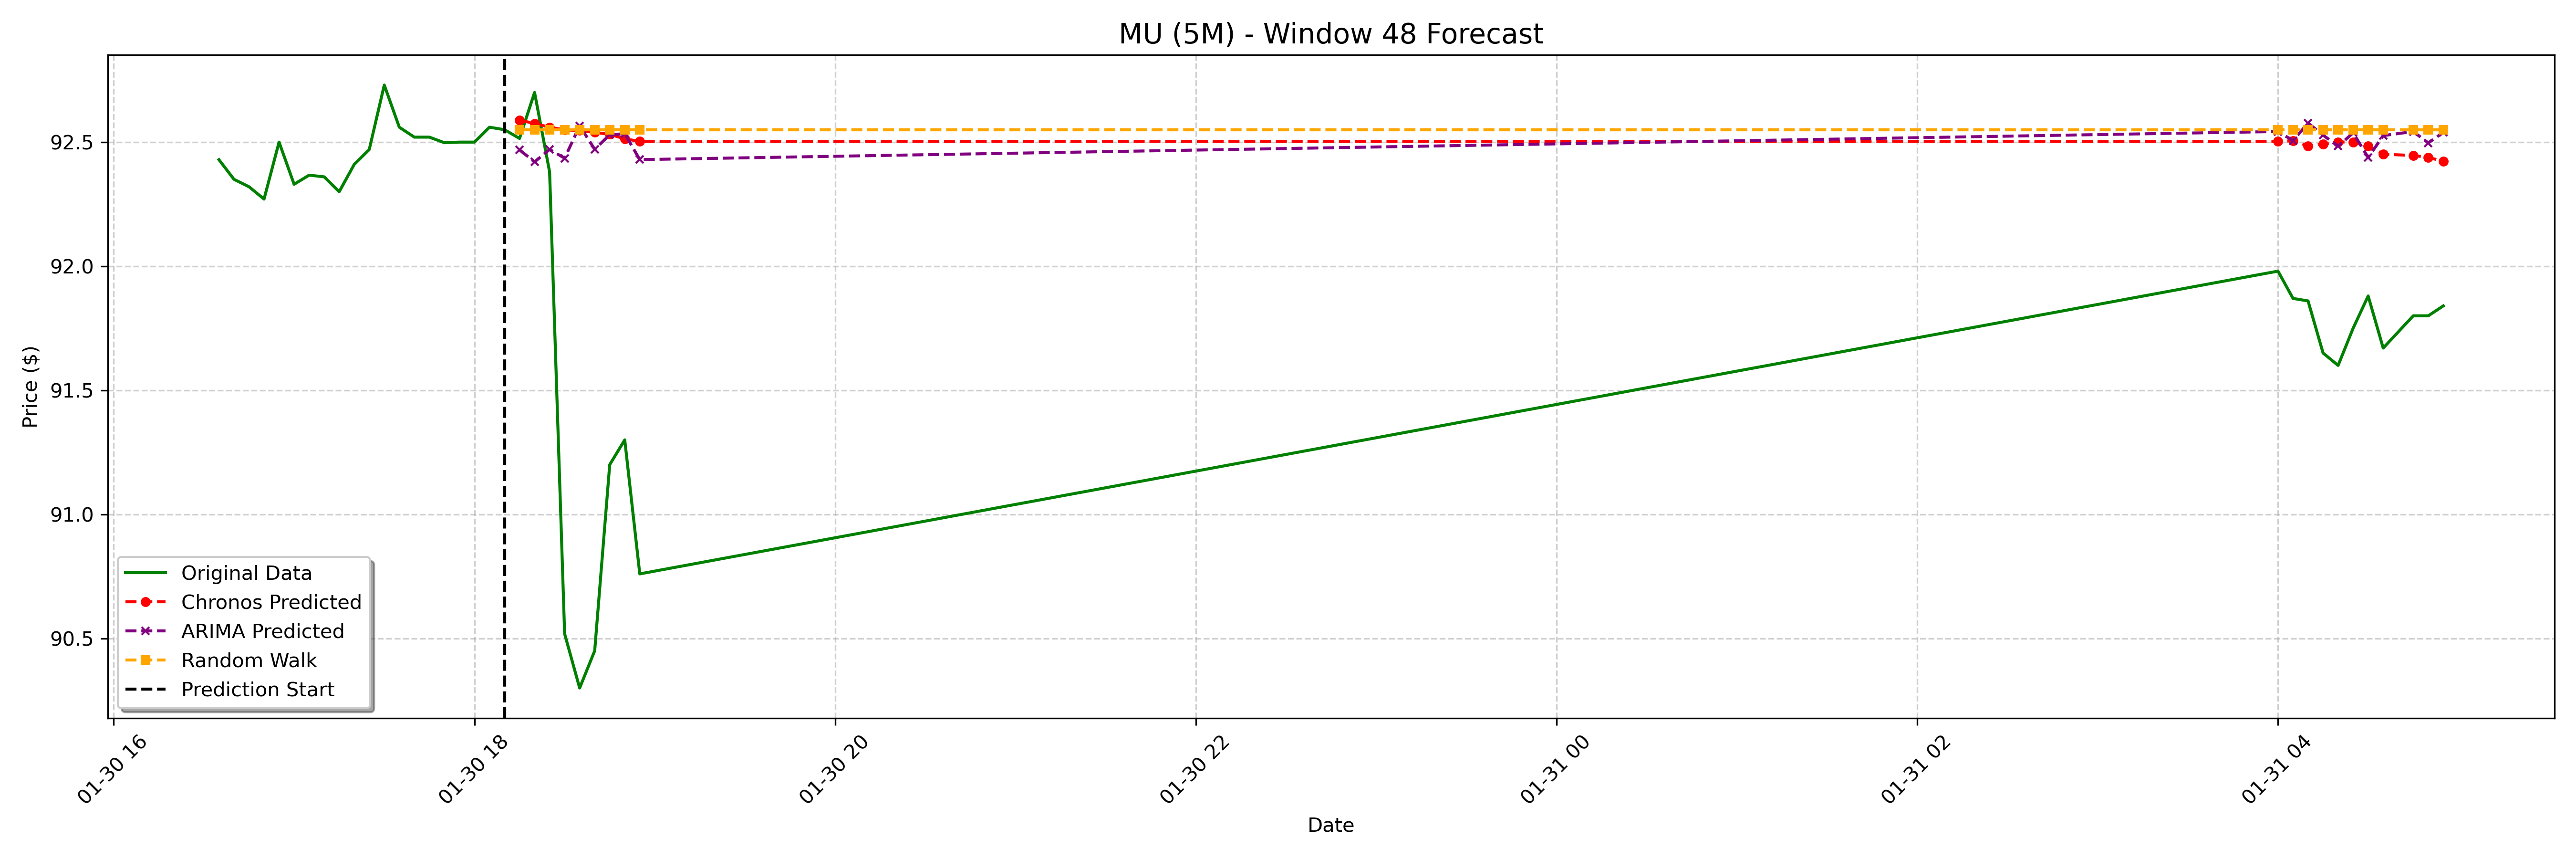

Values plotted in this chart, from the file beside it:
date, actual, chronos_forecast, arima_forecast, random_walk_forecast
2025-01-30 18:15:00-05:00, 92.51, 92.59, 92.47, 92.55
2025-01-30 18:20:00-05:00, 92.7, 92.58, 92.42, 92.55
2025-01-30 18:25:00-05:00, 92.38, 92.56, 92.47, 92.55
2025-01-30 18:30:00-05:00, 90.52, 92.55, 92.44, 92.55
2025-01-30 18:35:00-05:00, 90.3, 92.55, 92.57, 92.55
2025-01-30 18:40:00-05:00, 90.45, 92.54, 92.47, 92.55
2025-01-30 18:45:00-05:00, 91.2, 92.53, 92.53, 92.55
2025-01-30 18:50:00-05:00, 91.3, 92.51, 92.53, 92.55
2025-01-30 18:55:00-05:00, 90.76, 92.5, 92.43, 92.55
2025-01-31 04:00:00-05:00, 91.98, 92.5, 92.54, 92.55
2025-01-31 04:05:00-05:00, 91.87, 92.51, 92.51, 92.55
2025-01-31 04:10:00-05:00, 91.86, 92.48, 92.58, 92.55
2025-01-31 04:15:00-05:00, 91.65, 92.49, 92.53, 92.55
2025-01-31 04:20:00-05:00, 91.6, 92.5, 92.48, 92.55
2025-01-31 04:25:00-05:00, 91.75, 92.5, 92.54, 92.55
2025-01-31 04:30:00-05:00, 91.88, 92.48, 92.44, 92.55
2025-01-31 04:35:00-05:00, 91.67, 92.45, 92.53, 92.55
2025-01-31 04:45:00-05:00, 91.8, 92.45, 92.54, 92.55
2025-01-31 04:50:00-05:00, 91.8, 92.44, 92.5, 92.55
2025-01-31 04:55:00-05:00, 91.84, 92.42, 92.54, 92.55
